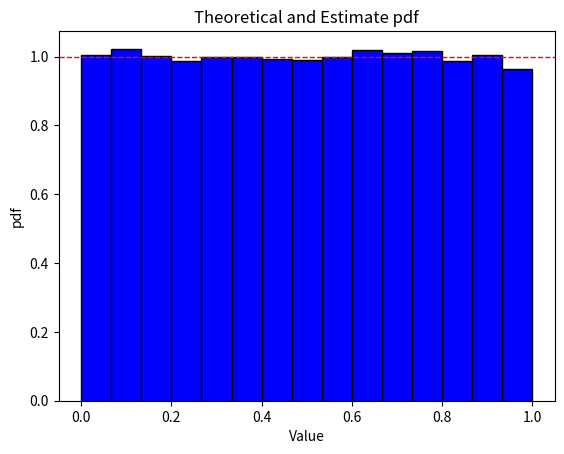

Python code for this plot:
import numpy as np
import matplotlib.pyplot as plt
low = 0
high = 1
M = 10
N = 1000
x_hist = np.random.uniform(low, high, N*100)
theoretical_pdf = 1
plt.hist(x_hist, bins=15, density=True, color='blue', edgecolor='black')
plt.axhline(theoretical_pdf, color='red', linestyle='--', linewidth=1)
plt.xlabel('Value')
plt.ylabel('pdf')
plt.title('Theoretical and Estimate pdf')
plt.show()
